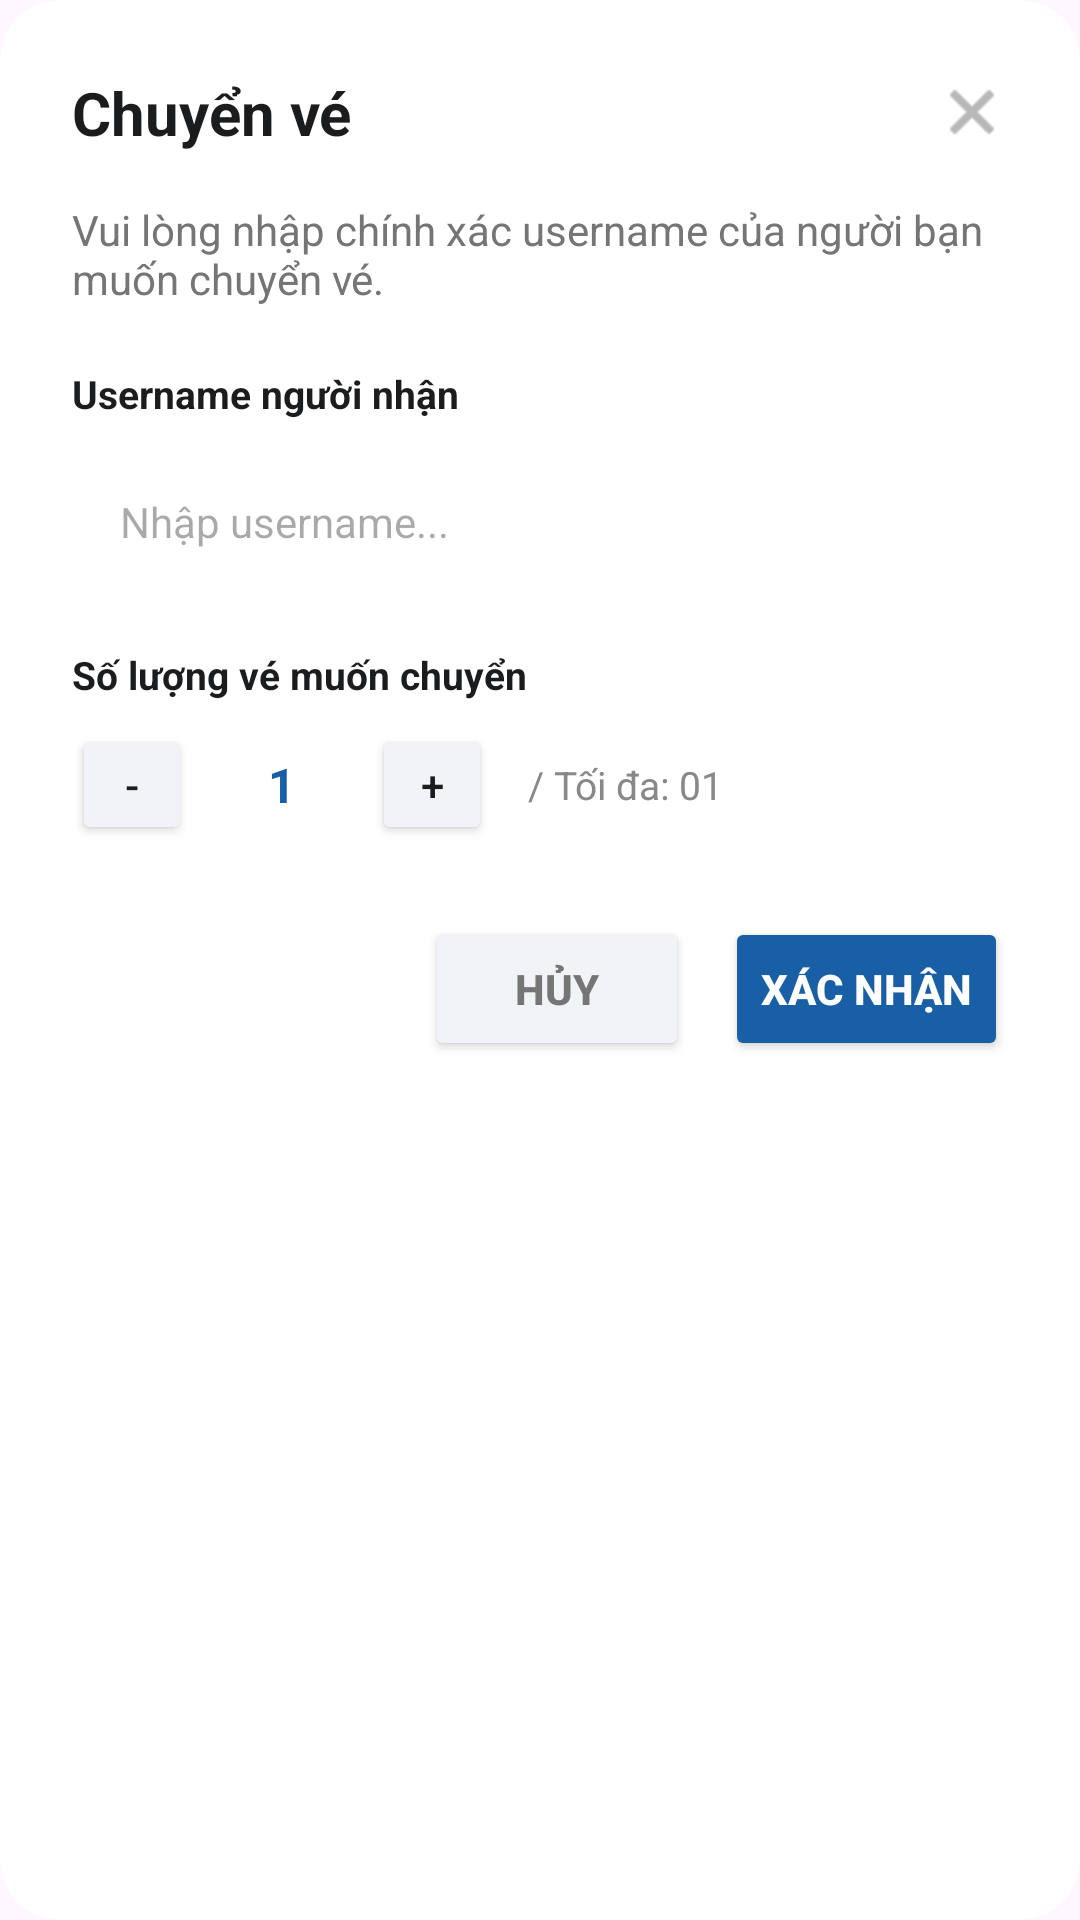

Reconstruct the res/layout file that produces this screen, plus the resources it refers to.
<!-- AndroidManifest.xml: application theme Theme.Event_management -->
<!-- res/layout/dialog_transfer_ticket.xml -->
<?xml version="1.0" encoding="utf-8"?>
<androidx.cardview.widget.CardView xmlns:android="http://schemas.android.com/apk/res/android"
    xmlns:app="http://schemas.android.com/apk/res-auto"
    android:layout_width="match_parent"
    android:layout_height="wrap_content"
    app:cardCornerRadius="20dp"
    app:cardElevation="0dp"
    app:cardBackgroundColor="#FFFFFF">

    <LinearLayout
        android:layout_width="match_parent"
        android:layout_height="wrap_content"
        android:orientation="vertical"
        android:padding="24dp">

        <RelativeLayout
            android:layout_width="match_parent"
            android:layout_height="wrap_content"
            android:layout_marginBottom="16dp">

            <TextView
                android:layout_width="wrap_content"
                android:layout_height="wrap_content"
                android:layout_alignParentStart="true"
                android:layout_centerVertical="true"
                android:text="Chuyển vé"
                android:textColor="#1A1C1E"
                android:textSize="20sp"
                android:textStyle="bold" />

            <ImageView
                android:id="@+id/btnCloseDialog"
                android:layout_width="24dp"
                android:layout_height="24dp"
                android:layout_alignParentEnd="true"
                android:layout_centerVertical="true"
                android:src="@android:drawable/ic_menu_close_clear_cancel"
                app:tint="#888888"
                android:contentDescription="Close" />
        </RelativeLayout>

        <TextView
            android:layout_width="match_parent"
            android:layout_height="wrap_content"
            android:text="Vui lòng nhập chính xác username của người bạn muốn chuyển vé."
            android:textColor="#757575"
            android:textSize="14sp"
            android:layout_marginBottom="20dp"/>

        <TextView
            android:layout_width="wrap_content"
            android:layout_height="wrap_content"
            android:text="Username người nhận"
            android:textColor="#1A1C1E"
            android:textSize="13sp"
            android:textStyle="bold"
            android:layout_marginBottom="8dp"/>

        <EditText
            android:id="@+id/edtRecipientUsername"
            android:layout_width="match_parent"
            android:layout_height="52dp"
            android:background="@drawable/card_background"
            android:backgroundTint="#F1F3F6"
            android:hint="Nhập username..."
            android:inputType="text"
            android:paddingHorizontal="16dp"
            android:textSize="14sp"
            android:layout_marginBottom="16dp"/>

        <TextView
            android:layout_width="wrap_content"
            android:layout_height="wrap_content"
            android:text="Số lượng vé muốn chuyển"
            android:textColor="#1A1C1E"
            android:textSize="13sp"
            android:textStyle="bold"
            android:layout_marginBottom="8dp"/>

        <LinearLayout
            android:layout_width="wrap_content"
            android:layout_height="wrap_content"
            android:orientation="horizontal"
            android:gravity="center_vertical"
            android:layout_marginBottom="24dp">

            <Button
                android:id="@+id/btnMinusTransfer"
                android:layout_width="40dp"
                android:layout_height="40dp"
                android:text="-"
                android:backgroundTint="#F1F3F6"
                android:textColor="#1A1C1E"
                android:padding="0dp"
                app:cornerRadius="8dp"/>

            <TextView
                android:id="@+id/tvTransferQuantity"
                android:layout_width="60dp"
                android:layout_height="wrap_content"
                android:text="1"
                android:gravity="center"
                android:textSize="16sp"
                android:textStyle="bold"
                android:textColor="#185FA5"/>

            <Button
                android:id="@+id/btnPlusTransfer"
                android:layout_width="40dp"
                android:layout_height="40dp"
                android:text="+"
                android:backgroundTint="#F1F3F6"
                android:textColor="#1A1C1E"
                android:padding="0dp"
                app:cornerRadius="8dp"/>

            <TextView
                android:id="@+id/tvMaxQuantity"
                android:layout_width="wrap_content"
                android:layout_height="wrap_content"
                android:text="/ Tối đa: 01"
                android:layout_marginStart="12dp"
                android:textColor="#888888"
                android:textSize="13sp"/>
        </LinearLayout>

        <LinearLayout
            android:layout_width="match_parent"
            android:layout_height="wrap_content"
            android:orientation="horizontal"
            android:gravity="end">

            <Button
                android:id="@+id/btnCancelTransfer"
                android:layout_width="wrap_content"
                android:layout_height="48dp"
                android:text="Hủy"
                android:backgroundTint="#F1F3F6"
                android:textColor="#757575"
                android:textStyle="bold"
                android:layout_marginEnd="12dp"
                app:cornerRadius="8dp"/>

            <Button
                android:id="@+id/btnConfirmTransfer"
                android:layout_width="wrap_content"
                android:layout_height="48dp"
                android:text="Xác nhận"
                android:backgroundTint="#185FA5"
                android:textColor="#FFFFFF"
                android:textStyle="bold"
                app:cornerRadius="8dp"/>
        </LinearLayout>
    </LinearLayout>
</androidx.cardview.widget.CardView>
<!-- resources referenced by this layout -->
<resources>
  <style name="Theme.Event_management" parent="Base.Theme.Event_management" />
  <style name="Base.Theme.Event_management" parent="Theme.Material3.DayNight.NoActionBar">
          <item name="colorPrimary">#0066FF</item> <item name="android:statusBarColor">#FFFFFF</item> <item name="android:windowLightStatusBar">true</item> </style>
</resources>
